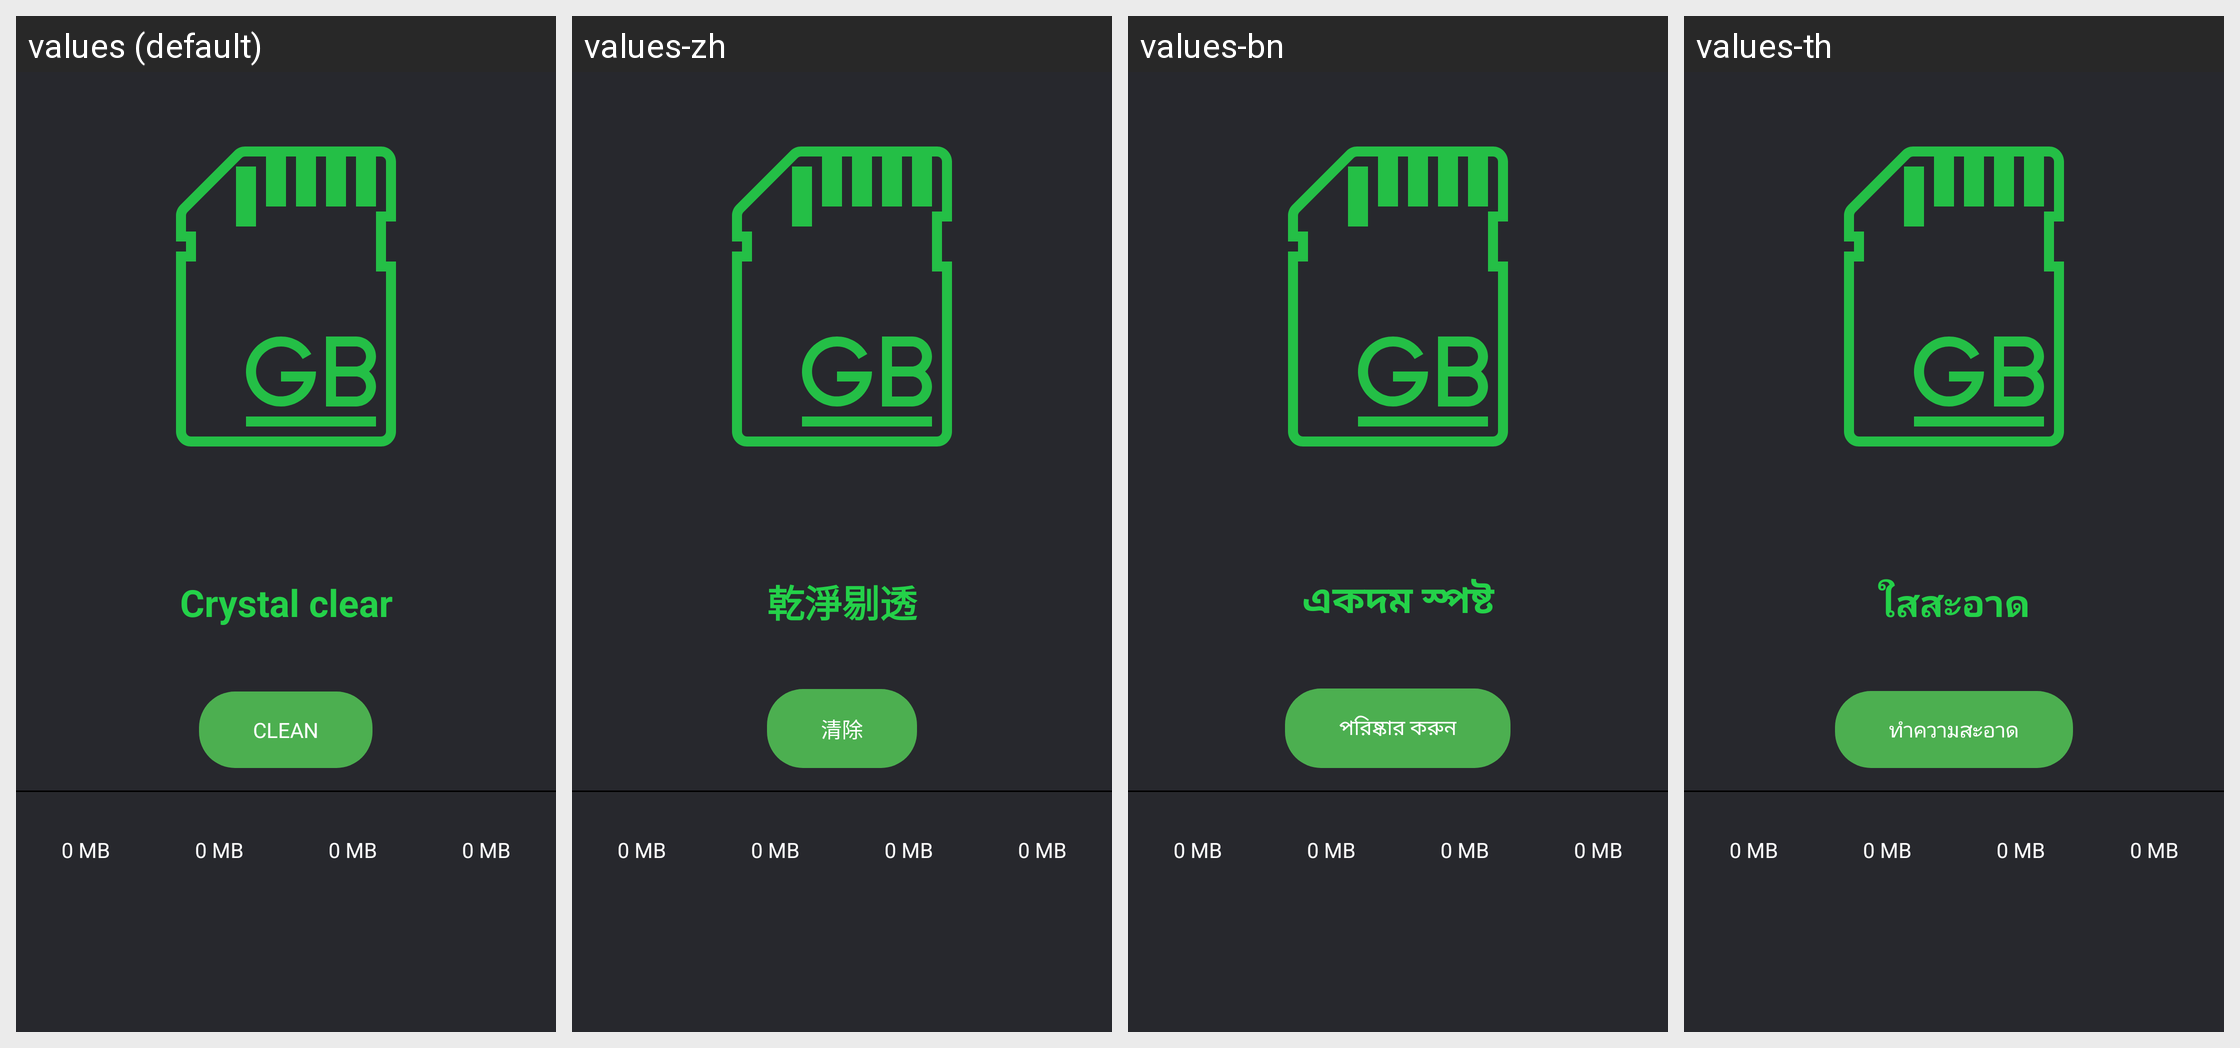

Locale-by-locale string values for the Android screen shown in this grid:
Android screen res/layout/junk_cleaner.xml rendered under 4 locales, left to right: values (default), values-zh, values-bn, values-th. Device: Nexus 5 (rendered at 1080×1920; each locale shown at half size, 540×960, under a caption strip naming it); theme AppTheme.NoActionBar.
Other locales in the repository, not shown: values-ar, values-de, values-es, values-fa, values-fr, values-hi, values-it, values-iw, values-ja, values-ko, values-pt, values-ru, values-tr, values-vi.
Strings drawn on this screen, with the default value and each locale's value (text and hints the layout hard-codes, and strings that could not be matched under every locale, appear in the picture but are not listed):

crystal_clear
  values: Crystal clear
  values-zh: 乾淨剔透
  values-bn: একদম স্পষ্ট
  values-th: ใสสะอาด

clean
  values: Clean
  values-zh: 清除
  values-bn: পরিষ্কার করুন
  values-th: ทำความสะอาด
